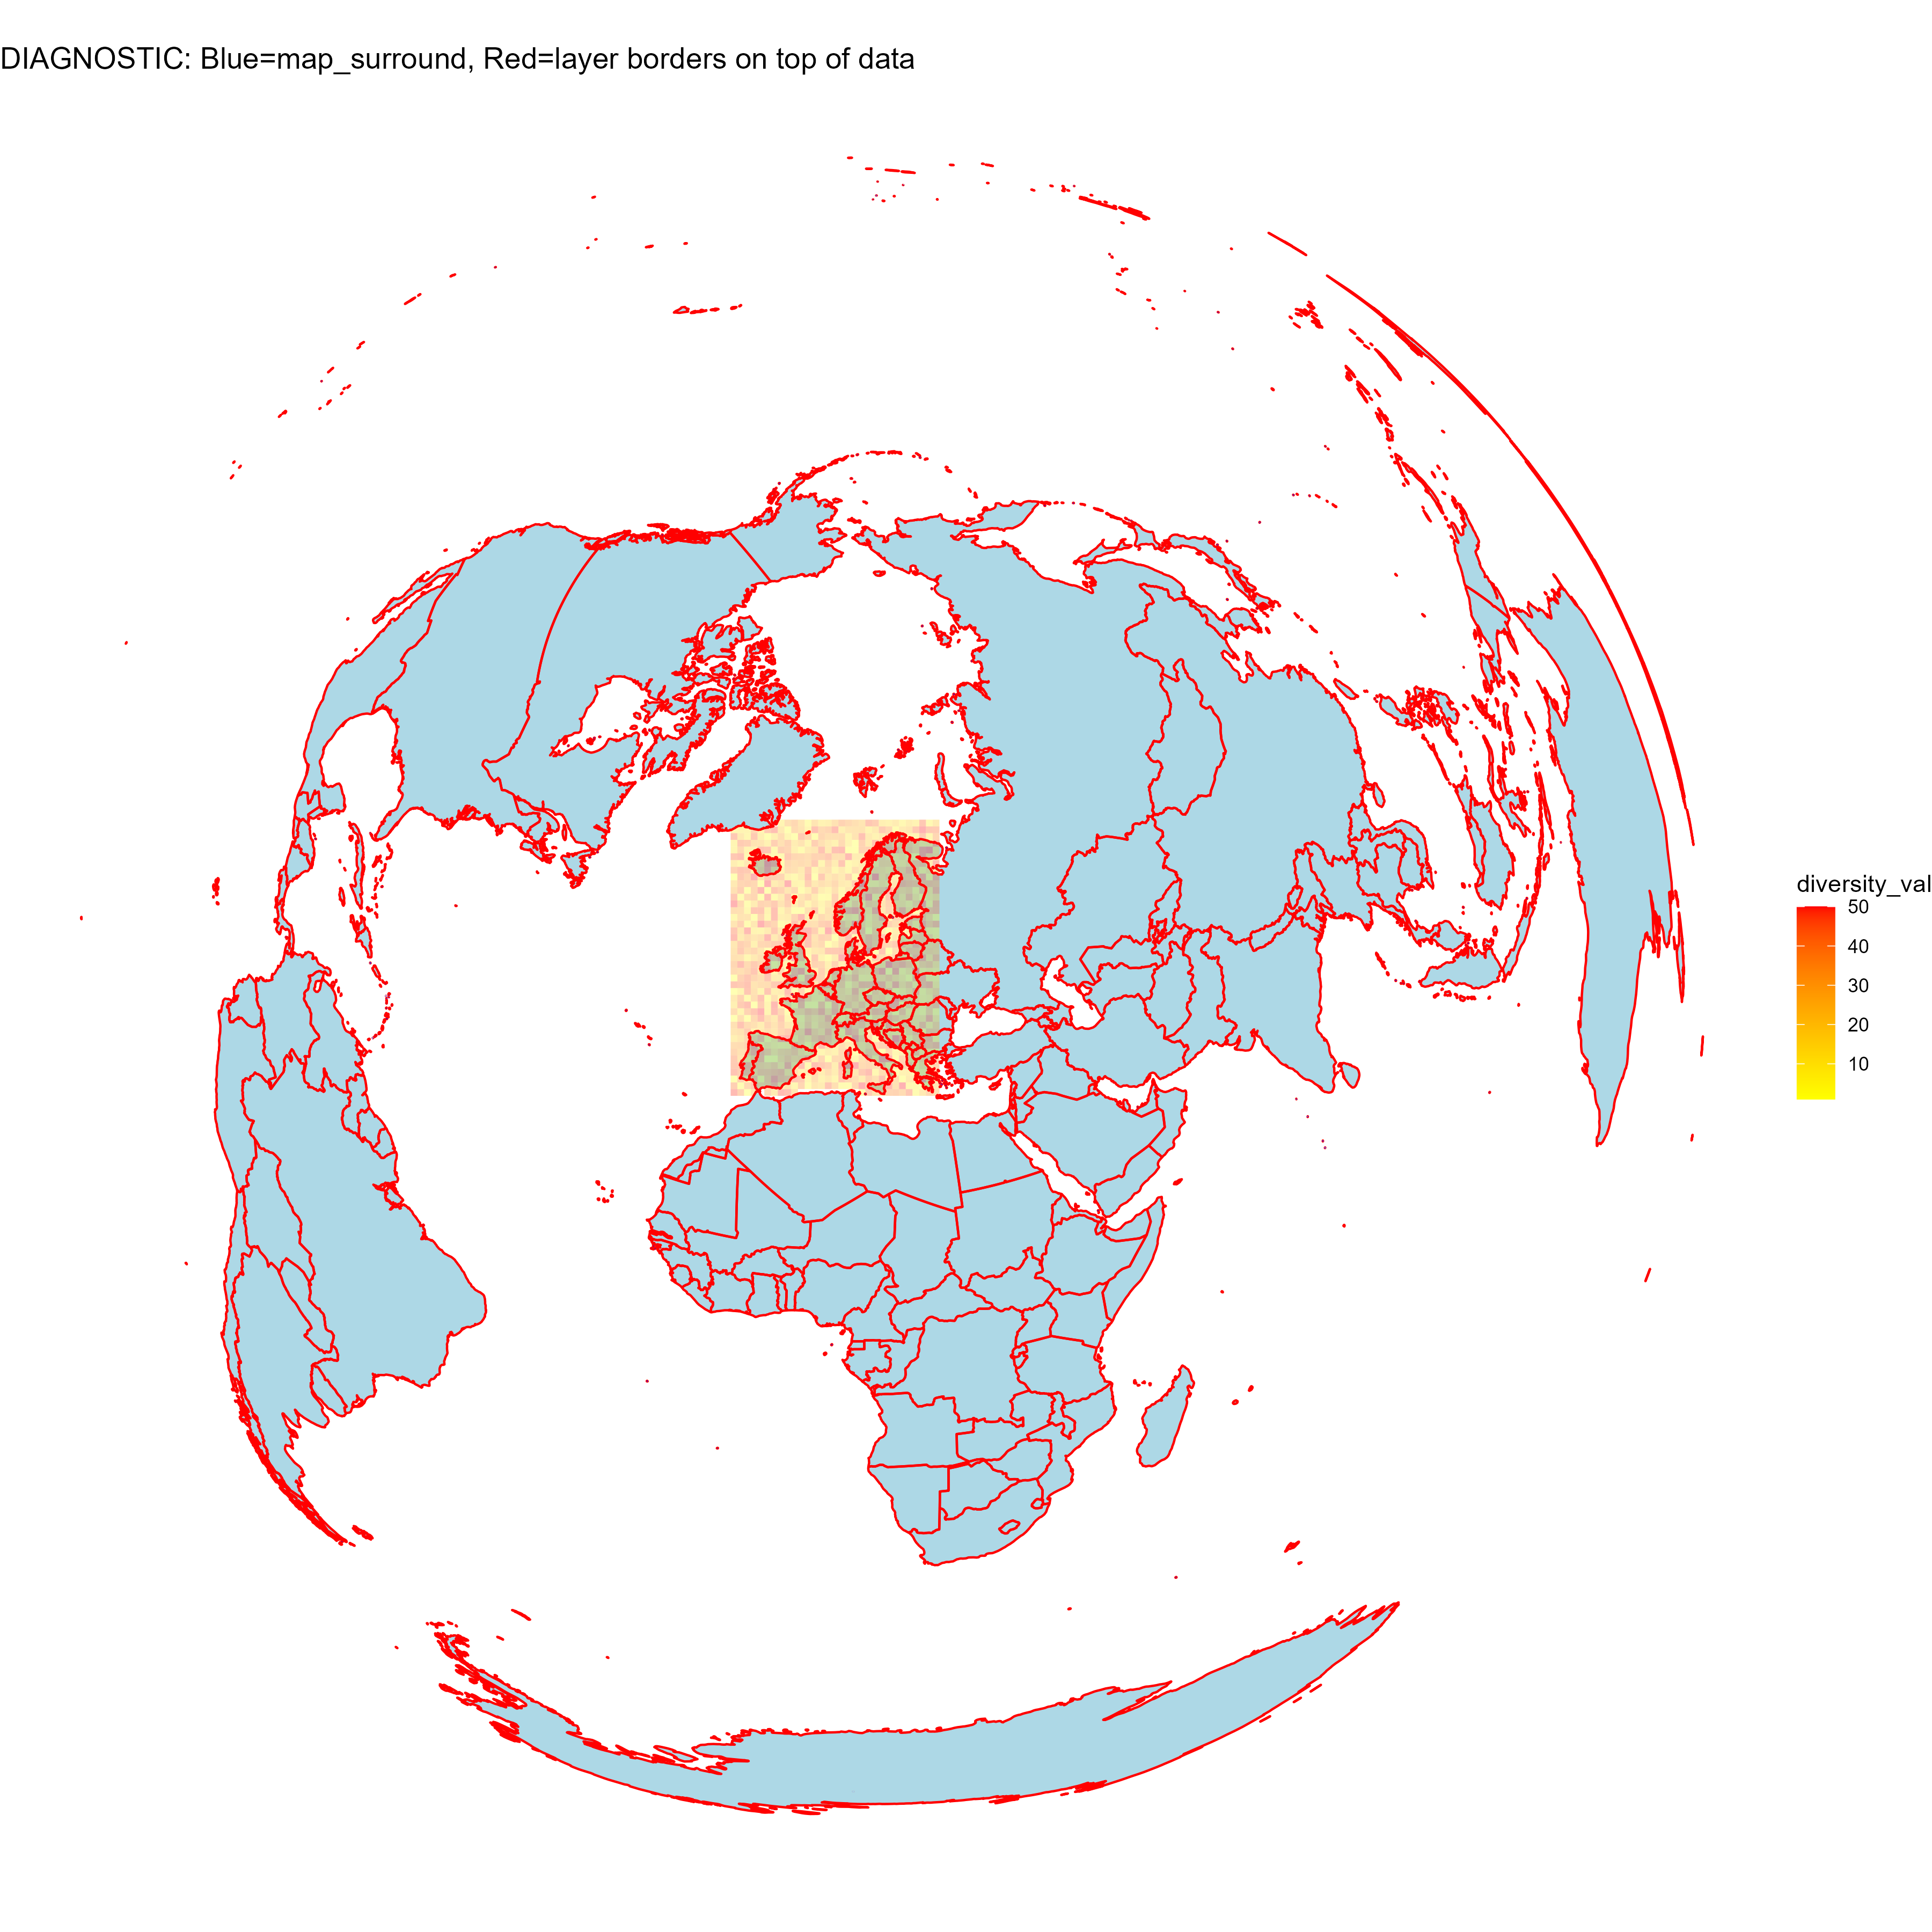

Source code (R):

library(sf)
library(dplyr)
library(ggplot2)
devtools::load_all(".")

# Simulate what plot_map does to get the layer data
# First, run the workflow to get an indicator_map object
set.seed(42)
grid_cells <- expand.grid(
  xcoord = seq(25, 55, by = 1),
  ycoord = seq(15, 55, by = 1)
) %>%
  mutate(
    cellCode = paste0("100kmE", xcoord, "N", ycoord),
    xcoord = xcoord * 100000,
    ycoord = ycoord * 100000,
    scientificName = "Species 1",
    obs = sample(1:50, n(), replace = TRUE),
    year = 2020,
    resolution = "100km"
  )

cube <- list(
  data = grid_cells,
  grid_type = "eea",
  first_year = 2020,
  last_year = 2020,
  num_species = 1,
  resolutions = "100km",
  coord_range = list(xmin=2500000, xmax=5500000, ymin=1500000, ymax=5500000)
)
class(cube) <- "processed_cube"

res <- compute_indicator_workflow(cube, type = "total_occ", dim_type = "map",
                                  level = "continent", region = "europe")

# Now trace what prepare_map_for_plot does
data_crs <- sf::st_crs(res$data)
latlong_crs <- sf::st_crs(4326)
map_lims <- res$coord_range

message("=== DIAGNOSTIC: Layer Extents ===")
message("Data CRS: ", data_crs$input)
message("map_lims (coord_range): ", paste(map_lims, collapse=", "))

# Compute latlong_extent the same way prepare_map_data does
latlong_extent <- map_lims %>%
  sf::st_bbox(crs = data_crs) %>%
  sf::st_as_sfc() %>%
  sf::st_transform(crs = latlong_crs) %>%
  sf::st_bbox()

message("latlong_extent BEFORE expansion: ")
message("  xmin=", latlong_extent["xmin"], " ymin=", latlong_extent["ymin"],
        " xmax=", latlong_extent["xmax"], " ymax=", latlong_extent["ymax"])

# Expand by 50%
expand_percent <- 0.5
lon_range <- max(latlong_extent["xmax"] - latlong_extent["xmin"], 0.1)
lat_range <- max(latlong_extent["ymax"] - latlong_extent["ymin"], 0.1)
latlong_extent <- sf::st_bbox(c(
  latlong_extent["xmin"] - (expand_percent * lon_range),
  latlong_extent["ymin"] - (expand_percent * lat_range),
  latlong_extent["xmax"] + (expand_percent * lon_range),
  latlong_extent["ymax"] + (expand_percent * lat_range)
), crs = latlong_crs)

message("latlong_extent AFTER expansion: ")
message("  xmin=", latlong_extent["xmin"], " ymin=", latlong_extent["ymin"],
        " xmax=", latlong_extent["xmax"], " ymax=", latlong_extent["ymax"])

# Get map_surround (Step 2 in plot) 
map_data_sf <- rnaturalearth::ne_countries(scale = "medium", returnclass = "sf") %>%
  sf::st_as_sf()
sf::st_agr(map_data_sf) <- "constant"
map_surround <- map_data_sf %>%
  sf::st_make_valid() %>%
  suppressMessages(sf::st_crop(latlong_extent))

message("\nmap_surround extent (lat/long):")
surround_bbox <- sf::st_bbox(map_surround)
message("  xmin=", surround_bbox["xmin"], " ymin=", surround_bbox["ymin"],
        " xmax=", surround_bbox["xmax"], " ymax=", surround_bbox["ymax"])

# Get the layer (Step 5 in plot)
layer_data <- add_ne_layer("admin_0_countries", "medium", latlong_extent)

message("\nadmin_0_countries layer extent (lat/long):")
layer_bbox <- sf::st_bbox(layer_data)
message("  xmin=", layer_bbox["xmin"], " ymin=", layer_bbox["ymin"],
        " xmax=", layer_bbox["xmax"], " ymax=", layer_bbox["ymax"])

message("\nmap_surround nrow: ", nrow(map_surround))
message("admin_0_countries layer nrow: ", nrow(layer_data))

# Check if layer columns scalerank/featurecla exist
message("\nadmin_0_countries columns: ", paste(names(layer_data), collapse=", "))

# Now let's plot JUST the layers to see where they end
projection <- sf::st_crs(res$data)$input

map_surround_proj <- sf::st_transform(map_surround, crs = projection)
layer_data_proj <- sf::st_transform(layer_data, crs = projection)
data_proj <- sf::st_transform(res$data, crs = projection)

p <- ggplot() +
  # Step 2: map_surround (land base, BLUE to distinguish)
  geom_sf(data = map_surround_proj, fill = "lightblue", colour = "blue", linewidth = 0.3) +
  # Step 4: data cells (semi-transparent to see through)
  geom_sf(data = data_proj, aes(fill = diversity_val, geometry = geometry),
          alpha = 0.3, colour = NA) +
  scale_fill_gradient(low = "yellow", high = "red") +
  # Step 5: admin_0_countries borders (RED, thick)
  geom_sf(data = layer_data_proj, fill = "transparent", colour = "red", linewidth = 0.5) +
  theme_void() +
  labs(title = "DIAGNOSTIC: Blue=map_surround, Red=layer borders on top of data")

ggsave("scratch/layer_diagnostic.png", p, width = 12, height = 12)
message("\n[SUCCESS] Layer diagnostic saved to scratch/layer_diagnostic.png")
